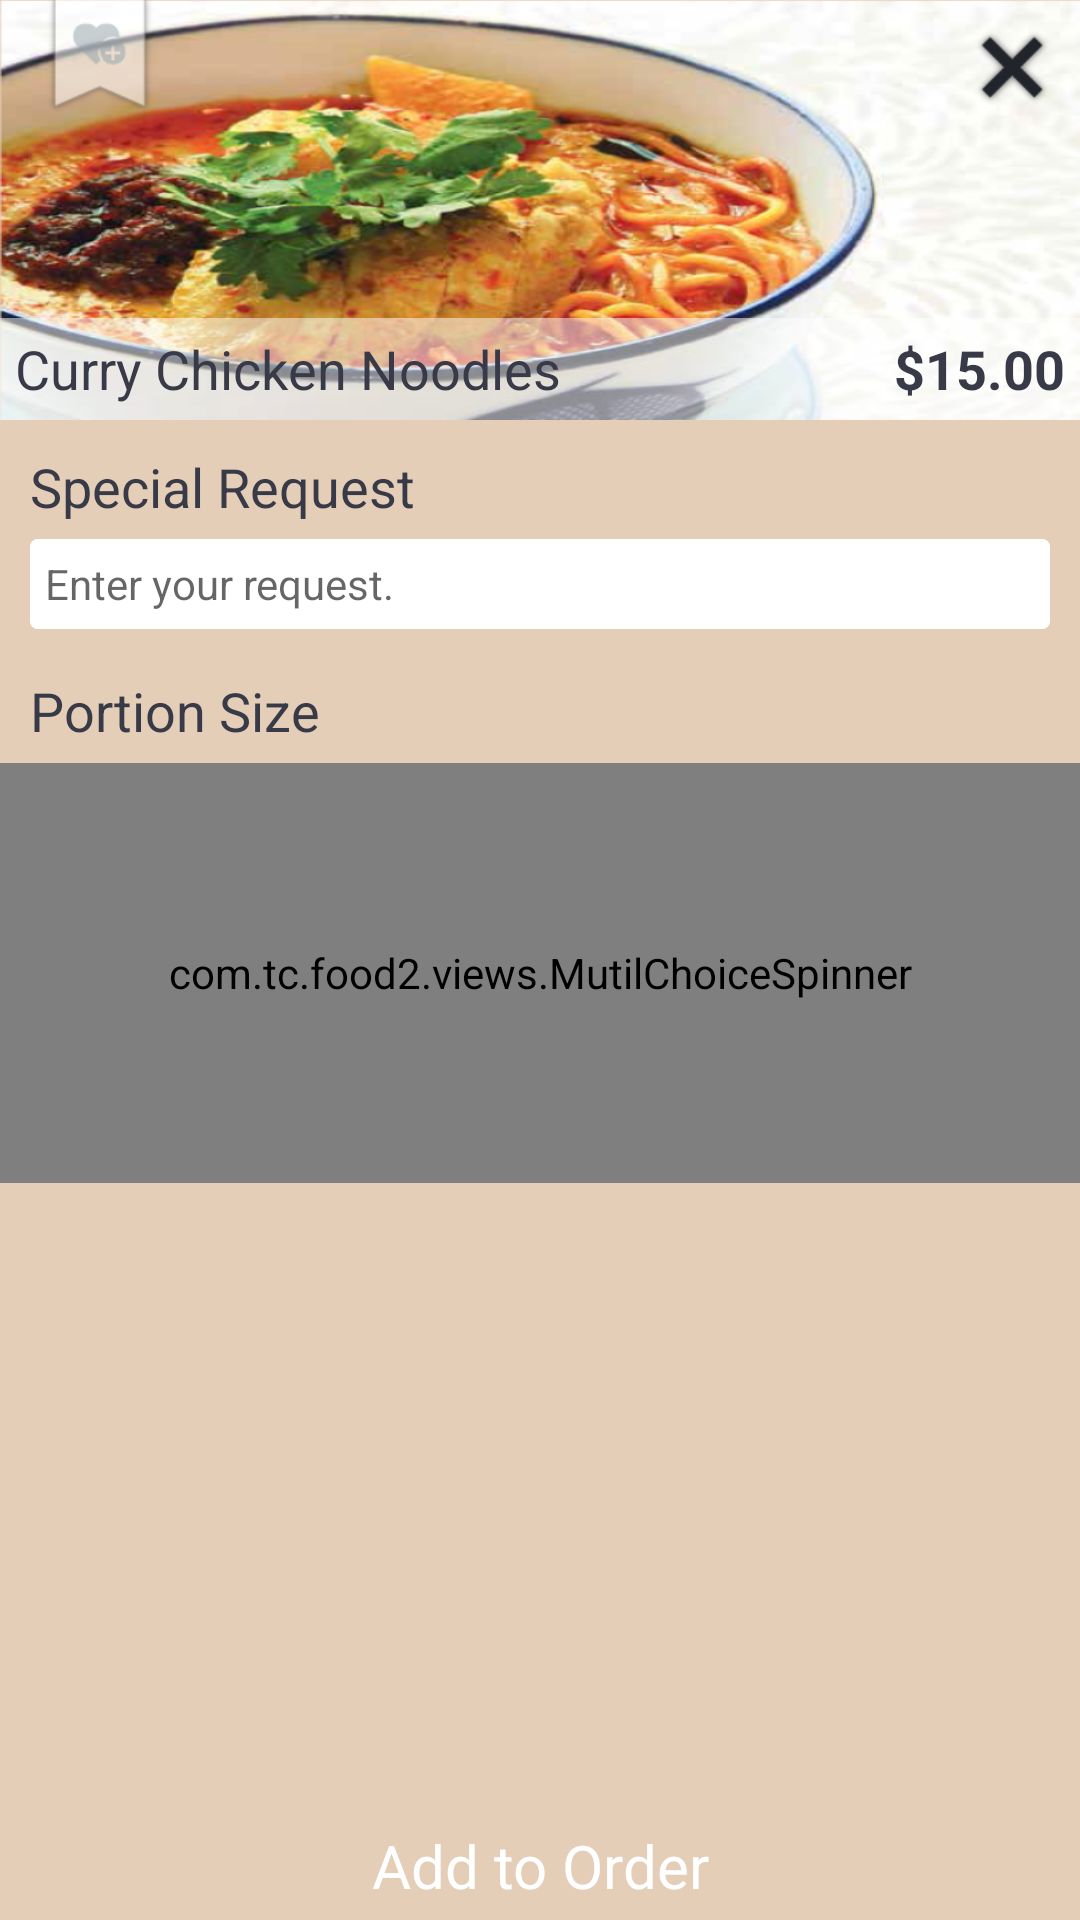

Produce the Android XML layout that renders to this screen, including the resource entries it uses.
<!-- AndroidManifest.xml: application theme AppTheme -->
<!-- res/layout/view_food_choice_dialog.xml -->
<?xml version="1.0" encoding="utf-8"?>
<LinearLayout xmlns:android="http://schemas.android.com/apk/res/android"
    xmlns:tools="http://schemas.android.com/tools"
    android:layout_width="match_parent"
    android:layout_height="match_parent"
    android:orientation="vertical"
    android:background="@color/hex_e4ceb8">

    <FrameLayout
        android:id="@+id/fl_food"
        android:layout_width="match_parent"
        android:layout_height="140dp"
        android:background="@mipmap/laksa">

        <ImageView
            android:id="@+id/iv_favor"
            android:layout_width="wrap_content"
            android:layout_height="wrap_content"
            android:layout_marginLeft="15dp"
            android:src="@drawable/selector_favor" />

        <ImageView
            android:id="@+id/iv_close"
            android:layout_width="45dp"
            android:layout_height="45dp"
            android:layout_gravity="right"
            android:scaleType="center"
            android:src="@mipmap/btn_closeicon" />

        <LinearLayout
            android:layout_width="match_parent"
            android:layout_height="34dp"
            android:layout_gravity="bottom"
            android:background="#80ffffff"
            android:gravity="center_vertical"
            android:paddingLeft="5dp"
            android:paddingRight="5dp">

            <TextView
                android:layout_width="wrap_content"
                android:layout_height="match_parent"
                android:layout_marginRight="10dp"
                android:layout_weight="1"
                android:gravity="center_vertical"
                android:singleLine="true"
                android:textSize="18sp"
                android:textColor="@color/hex_393a47"
                android:text="Curry Chicken Noodles" />

            <TextView
                android:id="@+id/tv_price"
                android:layout_width="wrap_content"
                android:layout_height="match_parent"
                android:gravity="center_vertical"
                android:textSize="18sp"
                android:textStyle="bold"
                android:textColor="@color/hex_393a47"
                android:text="$15.00" />
        </LinearLayout>
    </FrameLayout>

    <TextView
        style="@style/tag_textview"
        android:text="Special Request"/>
    <EditText
        android:id="@+id/et_request"
        android:layout_width="match_parent"
        android:layout_height="30dp"
        android:layout_marginLeft="10dp"
        android:layout_marginRight="10dp"
        android:layout_marginTop="-5dp"
        android:layout_marginBottom="5dp"
        android:padding="5dp"
        android:gravity="center_vertical"
        android:textSize="14sp"
        android:textColor="@color/hex_393a47"
        android:hint="Enter your request."
        android:background="@drawable/shape_rectangle_white"/>

    <TextView
        style="@style/tag_textview"
        android:text="Portion Size"/>

    <com.tc.food2.views.MutilChoiceSpinner
        android:id="@+id/mcs_list"
        android:layout_width="match_parent"
        android:layout_height="140dp"
        android:layout_marginTop="-5dp"
        android:animateLayoutChanges="true"/>
    <View
        android:layout_width="1px"
        android:layout_height="0dp"
        android:layout_weight="1"/>
    <TextView
        android:id="@+id/bt_add_to_order"
        android:layout_width="match_parent"
        android:layout_height="36dp"
        android:layout_gravity="bottom"
        android:gravity="center"
        android:background="@drawable/selector_add_to_order"
        android:textColor="@color/hex_ffffff"
        android:textSize="20sp"
        android:text="Add to Order"/>
</LinearLayout>
<!-- resources referenced by this layout -->
<resources>
  <color name="hex_393a47">#393A47</color>
  <color name="hex_e4ceb8">#E4CEB8</color>
  <color name="hex_ffffff">#ffffff</color>
  <!-- drawable selector_favor (drawable) -->
  <?xml version="1.0" encoding="utf-8"?>
  <selector xmlns:android="http://schemas.android.com/apk/res/android">
  
      <item android:drawable="@mipmap/ico_faved" android:state_selected="true"/>
      <item android:drawable="@mipmap/ico_addfav" android:state_selected="false"/>
  </selector>
  <!-- drawable shape_rectangle_white (drawable) -->
  <?xml version="1.0" encoding="utf-8"?>
  <shape xmlns:android="http://schemas.android.com/apk/res/android"
      android:shape="rectangle">>
      <stroke
          android:width="1dp"
          android:color="#ffffff" />
      <solid android:color="#ffffff" />
      <corners android:radius="2dp" />
  </shape>
  <!-- mipmap btn_closeicon: png bitmap (mipmap-xhdpi, 1643 bytes) -->
  <!-- mipmap laksa: png bitmap (mipmap-xhdpi, 368608 bytes) -->
  <style name="tag_textview">
          <item name="android:layout_width">wrap_content</item>
          <item name="android:layout_height">wrap_content</item>
          <item name="android:layout_margin">10dp</item>
          <item name="android:singleLine">true</item>
          <item name="android:textSize">18sp</item>
          <item name="android:textColor">@color/hex_393a47</item>
      </style>
  <style name="AppTheme" parent="Theme.AppCompat.Light.DarkActionBar">
          
      </style>
</resources>
